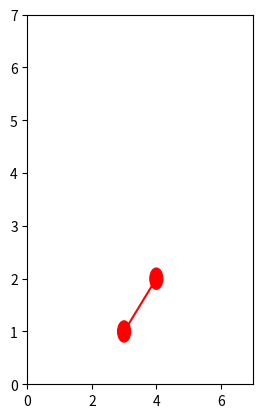

Python code for this plot: (Note: this script raises an exception after producing the figure.)
import numpy as np
from matplotlib import pyplot as plt
# 代价函数（具有三角不等式性质）
def price_cn(vec1, vec2):
    return np.linalg.norm(np.array(vec1) - np.array(vec2))
def calc_distance(path):
    dis = 0.0
    for i in range(len(path) - 1):
        dis += distance[path[i]][path[i+1]]
    return dis
# 城市间的距离矩阵
def get_distance(citys):
    N = len(citys)
    distance = np.zeros((N, N))
    for i, curr_point in enumerate(citys):
        line = []
        [line.append(price_cn(curr_point, other_point)) if i != j else line.append(0.0) for j, other_point in enumerate(citys)]
        distance[i] = line
    return distance
# 动态方程计算微分方程du
def calc_du(V, distance):
    a = np.sum(V, axis=0) - 1  # 按列相加
    b = np.sum(V, axis=1) - 1  # 按行相加
    t1 = np.zeros((N, N))
    t2 = np.zeros((N, N))
    for i in range(N):
        for j in range(N):
            t1[i, j] = a[j]
    for i in range(N):
        for j in range(N):
            t2[j, i] = b[j]
    c_1 = V[:, 1:N]
    c_0 = np.zeros((N, 1))
    c_0[:, 0] = V[:, 0]
    c = np.concatenate((c_1, c_0), axis=1)
    c = np.dot(distance, c)
    return -A * (t1 + t2) - D * c
# 更新神经网络的输入电压U
def calc_U(U, du, step):
    return U + du * step
# 更新神经网络的输出电压V
def calc_V(U, U0):
    return 1 / 2 * (1 + np.tanh(U / U0))
# 计算当前网络的能量
def calc_energy(V, distance):
    t1 = np.sum(np.power(np.sum(V, axis=0) - 1, 2))
    t2 = np.sum(np.power(np.sum(V, axis=1) - 1, 2))
    idx = [i for i in range(1, N)]
    idx = idx + [0]
    Vt = V[:, idx]
    t3 = distance * Vt
    t3 = np.sum(np.sum(np.multiply(V, t3)))
    e = 0.5 * (A * (t1 + t2) + D * t3)
    return e
# 检查路径的正确性：输出矩阵并不严格为0，1元素，需要用check_path函数变形
def check_path(V):
    newV = np.zeros([N, N])
    route = []
    for i in range(N):
        mm = np.max(V[:, i])
        for j in range(N):
            if V[j, i] == mm:
                newV[j, i] = 1
                route += [j]
                break
    return route, newV
# 可视化画出哈密顿回路和能量趋势
def draw_H_and_E(citys, H_path, energys):
    fig = plt.figure()
    # 绘制哈密顿回路
    ax1 = fig.add_subplot(121)
    plt.xlim(0, 7)
    plt.ylim(0, 7)
    for (from_, to_) in H_path:
        p1 = plt.Circle(citys[from_], 0.2, color='red')
        p2 = plt.Circle(citys[to_], 0.2, color='red')
        ax1.add_patch(p1)
        ax1.add_patch(p2)
        ax1.plot((citys[from_][0], citys[to_][0]), (citys[from_][1], citys[to_][1]), color='red')
        ax1.annotate(s=chr(97 + to_), xy=citys[to_], xytext=(-8, -4), textcoords='offset points', fontsize=20)
    ax1.axis('equal')
    ax1.grid()
    # 绘制能量趋势图
    ax2 = fig.add_subplot(122)
    ax2.plot(np.arange(0, len(energys), 1), energys, color='red')
    plt.show()
if __name__ == '__main__':
    citys = np.array([[1,2],[3,3],[1,3],[2,4],[3,1],[4,2],[3,4],[4,3]]) #([[16,94],[20,92],[22,93],[25,97],[22,96],[20,97],[17,96],[16,97],[14,98],[16,97],[21,95],[19,97],[20,94]])  #([[2, 6], [2, 4], [1, 3], [4, 6], [5, 5], [4, 4], [6, 4], [3, 2]])
    # 先得到相对距离矩阵
    distance = get_distance(citys)
    N = len(citys)
    # 设置初始值
    A = N * N
    D = N / 2
    U0 = 0.0009  # 初始电压
    step = 0.0001  # 步长
    num_iter = 10000  # 迭代次数
    # 初始化输入U
    U = 1 / 2 * U0 * np.log(N - 1) + (2 * (np.random.random((N, N))) - 1)
    # 初始化输出V
    V = calc_V(U, U0)
    # 记录每次迭代后的能量函数值
    energys = np.array([0.0 for x in range(num_iter)])
    best_distance = np.inf  # 最优距离
    best_route = []  # 最优路线
    H_path = []  # 哈密顿回路
    # 开始迭代训练网络
    for n in range(num_iter):
        # 利用动态方程计算du
        du = calc_du(V, distance)
        # 由一阶欧拉法更新下一个时间的输入状态（电路的输入电压U）
        U = calc_U(U, du, step)
        # 由sigmoid函数更新下一个时间的输出状态（电路的输出电压V）
        V = calc_V(U, U0)
        # 计算当前网络的能量E
        energys[n] = calc_energy(V, distance)
        # 检查路径的合法性
        route, newV = check_path(V)
        if len(np.unique(route)) == N:
            route.append(route[0])
            dis = calc_distance(route)
            if dis < best_distance:
                H_path = []
                best_distance = dis
                best_route = route
                [H_path.append((route[i], route[i + 1])) for i in range(len(route) - 1)]
                print('第{}次迭代找到的次优解距离为：{}，能量为：{}，路径为：'.format(n, best_distance, energys[n]))
                [print(chr(97 + v), end=',' if i < len(best_route) - 1 else '\n') for i, v in enumerate(best_route)]
    if len(H_path) > 0:
        draw_H_and_E(citys, H_path, energys)
    else:
        print('没有找到最优解')